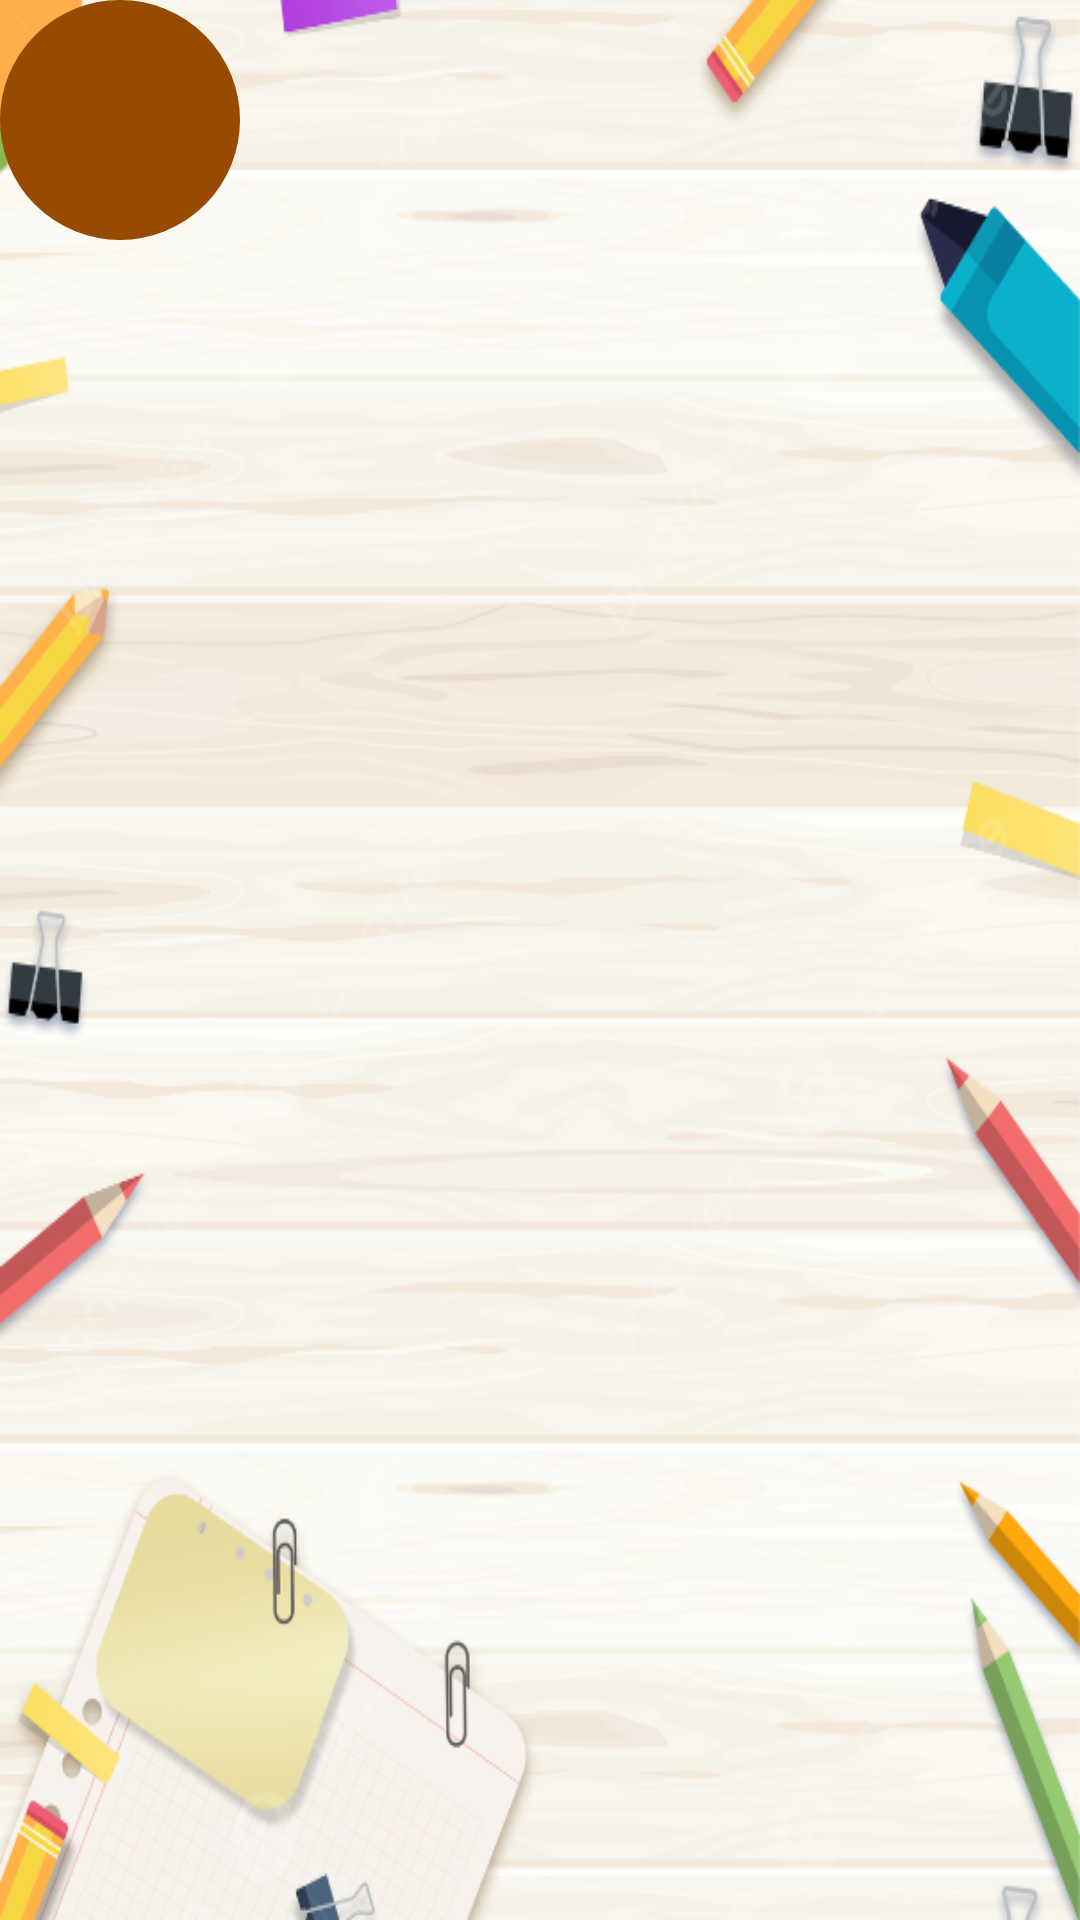

Reconstruct the res/layout file that produces this screen, plus the resources it refers to.
<!-- AndroidManifest.xml: application theme Theme.SaveStudy -->
<!-- res/layout/activity_user_list.xml -->
<?xml version="1.0" encoding="utf-8"?>
<androidx.appcompat.widget.LinearLayoutCompat xmlns:android="http://schemas.android.com/apk/res/android"
    xmlns:app="http://schemas.android.com/apk/res-auto"
    xmlns:tools="http://schemas.android.com/tools"
    android:layout_width="match_parent"
    android:layout_height="match_parent"
    android:background="@drawable/backgroundfour"
    tools:context=".UserList"
    android:orientation="vertical">

    <LinearLayout
        android:layout_width="wrap_content"
        android:layout_height="wrap_content"
        android:background="@drawable/layout_bg_brown">

    <androidx.constraintlayout.utils.widget.ImageFilterView
        android:id="@+id/home_button_two"
        android:layout_width="80dp"
        android:layout_height="80dp"
        android:background="@drawable/ic_baseline_home_24"/>
    </LinearLayout>

    <androidx.recyclerview.widget.RecyclerView
        android:id="@+id/recycler_view"
        android:layout_width="match_parent"
        android:layout_height="match_parent"
        android:layout_alignParentBottom="true"
        android:layout_marginBottom="0dp" />


</androidx.appcompat.widget.LinearLayoutCompat>
<!-- resources referenced by this layout -->
<resources>
  <!-- drawable backgroundfour: png bitmap (drawable-v24, 219925 bytes) -->
  <!-- drawable layout_bg_brown (drawable) -->
  <?xml version="1.0" encoding="UTF-8"?>
  <shape xmlns:android="http://schemas.android.com/apk/res/android">
      <solid android:color="#964B00"/>
      <stroke android:width="3dp" android:color="#964B00" />
      <corners android:radius="70dp"/>
      <padding android:left="0dp" android:top="0dp" android:right="0dp" android:bottom="0dp" />
  </shape>
  <style name="Theme.SaveStudy" parent="Theme.MaterialComponents.DayNight.NoActionBar">
          
          <item name="colorPrimary">@color/purple_500</item>
          <item name="colorPrimaryVariant">@color/purple_700</item>
          <item name="colorOnPrimary">@color/white</item>
          
          <item name="colorSecondary">@color/teal_200</item>
          <item name="colorSecondaryVariant">@color/teal_700</item>
          <item name="colorOnSecondary">@color/black</item>
          
          <item name="android:statusBarColor" tools:targetApi="l">?attr/colorPrimaryVariant</item>
          
      </style>
  <color name="purple_500">#FF6200EE</color>
  <color name="purple_700">#FF3700B3</color>
  <color name="white">#FFFFFFFF</color>
  <color name="teal_200">#FF03DAC5</color>
  <color name="teal_700">#FF018786</color>
  <color name="black">#FF000000</color>
</resources>
